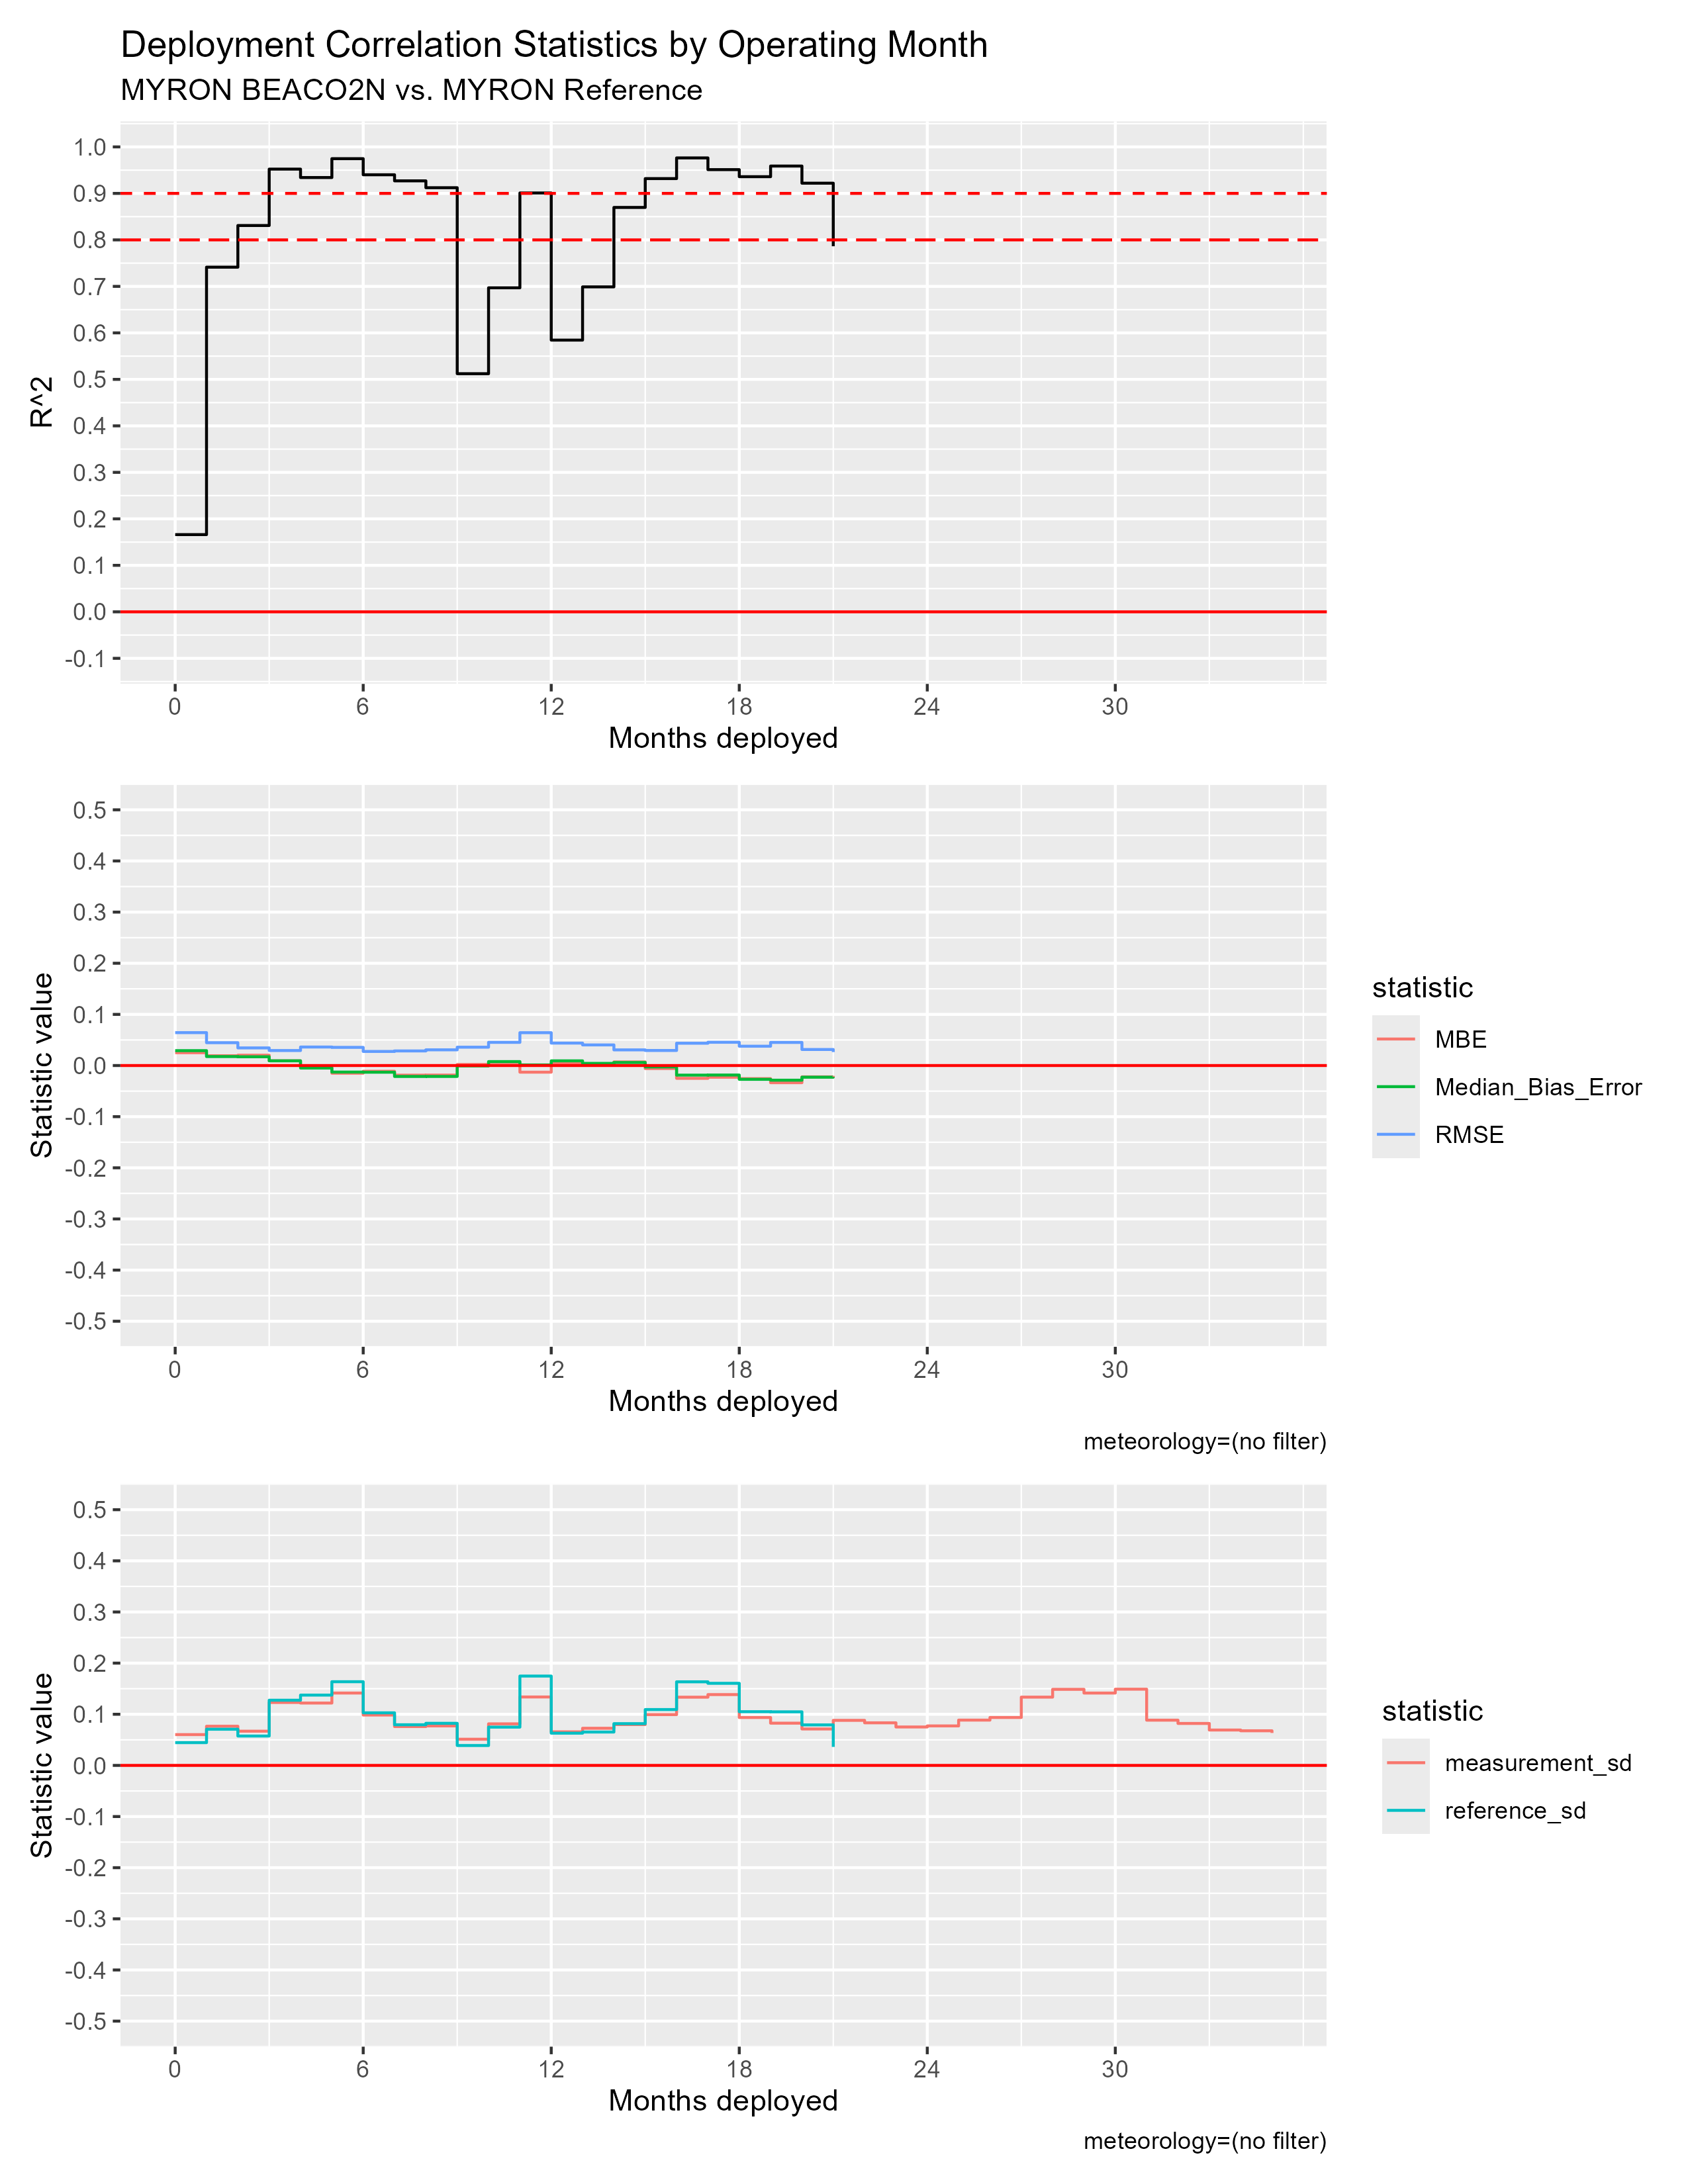

Data behind this chart, as committed beside it:
mos_into_deployment, R^2, RMSE, MBE, Median_Bias_Error, measurement_sd, reference_sd
0, 0.1661, 0.06434, 0.02503, 0.0291, 0.06024, 0.04457
1, 0.7413, 0.04464, 0.01914, 0.01753, 0.07658, 0.07074
2, 0.8309, 0.03445, 0.0202, 0.01712, 0.06689, 0.05745
3, 0.9522, 0.02934, 0.009254, 0.009205, 0.1231, 0.1275
4, 0.9341, 0.03619, -0.001073, -0.004913, 0.1219, 0.1375
5, 0.9747, 0.03551, -0.01501, -0.01278, 0.1415, 0.1636
6, 0.94, 0.02754, -0.01118, -0.01307, 0.09848, 0.1028
7, 0.927, 0.02855, -0.01881, -0.02137, 0.07597, 0.07948
8, 0.9122, 0.03069, -0.01866, -0.02132, 0.07722, 0.08231
9, 0.5122, 0.03587, 0.002067, -7.453280195381939e-4, 0.05122, 0.03891
10, 0.6969, 0.04531, 0.006105, 0.007698, 0.08129, 0.07486
11, 0.9009, 0.06424, -0.01298, 0.001156, 0.1338, 0.1747
12, 0.5844, 0.04387, 0.005233, 0.009163, 0.06567, 0.06302
13, 0.699, 0.04029, 0.001534, 0.004208, 0.07263, 0.06526
14, 0.8698, 0.0306, 0.007043, 0.00588, 0.07987, 0.08165
15, 0.9318, 0.02943, -0.005873, -0.002719, 0.09933, 0.1092
16, 0.9763, 0.04361, -0.02506, -0.01878, 0.1334, 0.1635
17, 0.9511, 0.04548, -0.0229, -0.01856, 0.1385, 0.1605
18, 0.9359, 0.03778, -0.02561, -0.02697, 0.09367, 0.105
19, 0.9588, 0.04518, -0.03355, -0.02866, 0.0826, 0.1048
20, 0.922, 0.03135, -0.02211, -0.02282, 0.07125, 0.07919
21, 0.7863, 0.02637, -0.02023, -0.02238, 0.08809, 0.03622
22, NA, NA, NA, NA, 0.08329, NA
23, NA, NA, NA, NA, 0.07513, NA
24, NA, NA, NA, NA, 0.07723, NA
25, NA, NA, NA, NA, 0.08857, NA
26, NA, NA, NA, NA, 0.0937, NA
27, NA, NA, NA, NA, 0.1335, NA
28, NA, NA, NA, NA, 0.1487, NA
29, NA, NA, NA, NA, 0.1415, NA
30, NA, NA, NA, NA, 0.149, NA
31, NA, NA, NA, NA, 0.08846, NA
32, NA, NA, NA, NA, 0.08205, NA
33, NA, NA, NA, NA, 0.06921, NA
34, NA, NA, NA, NA, 0.06772, NA
35, NA, NA, NA, NA, 0.06346, NA
